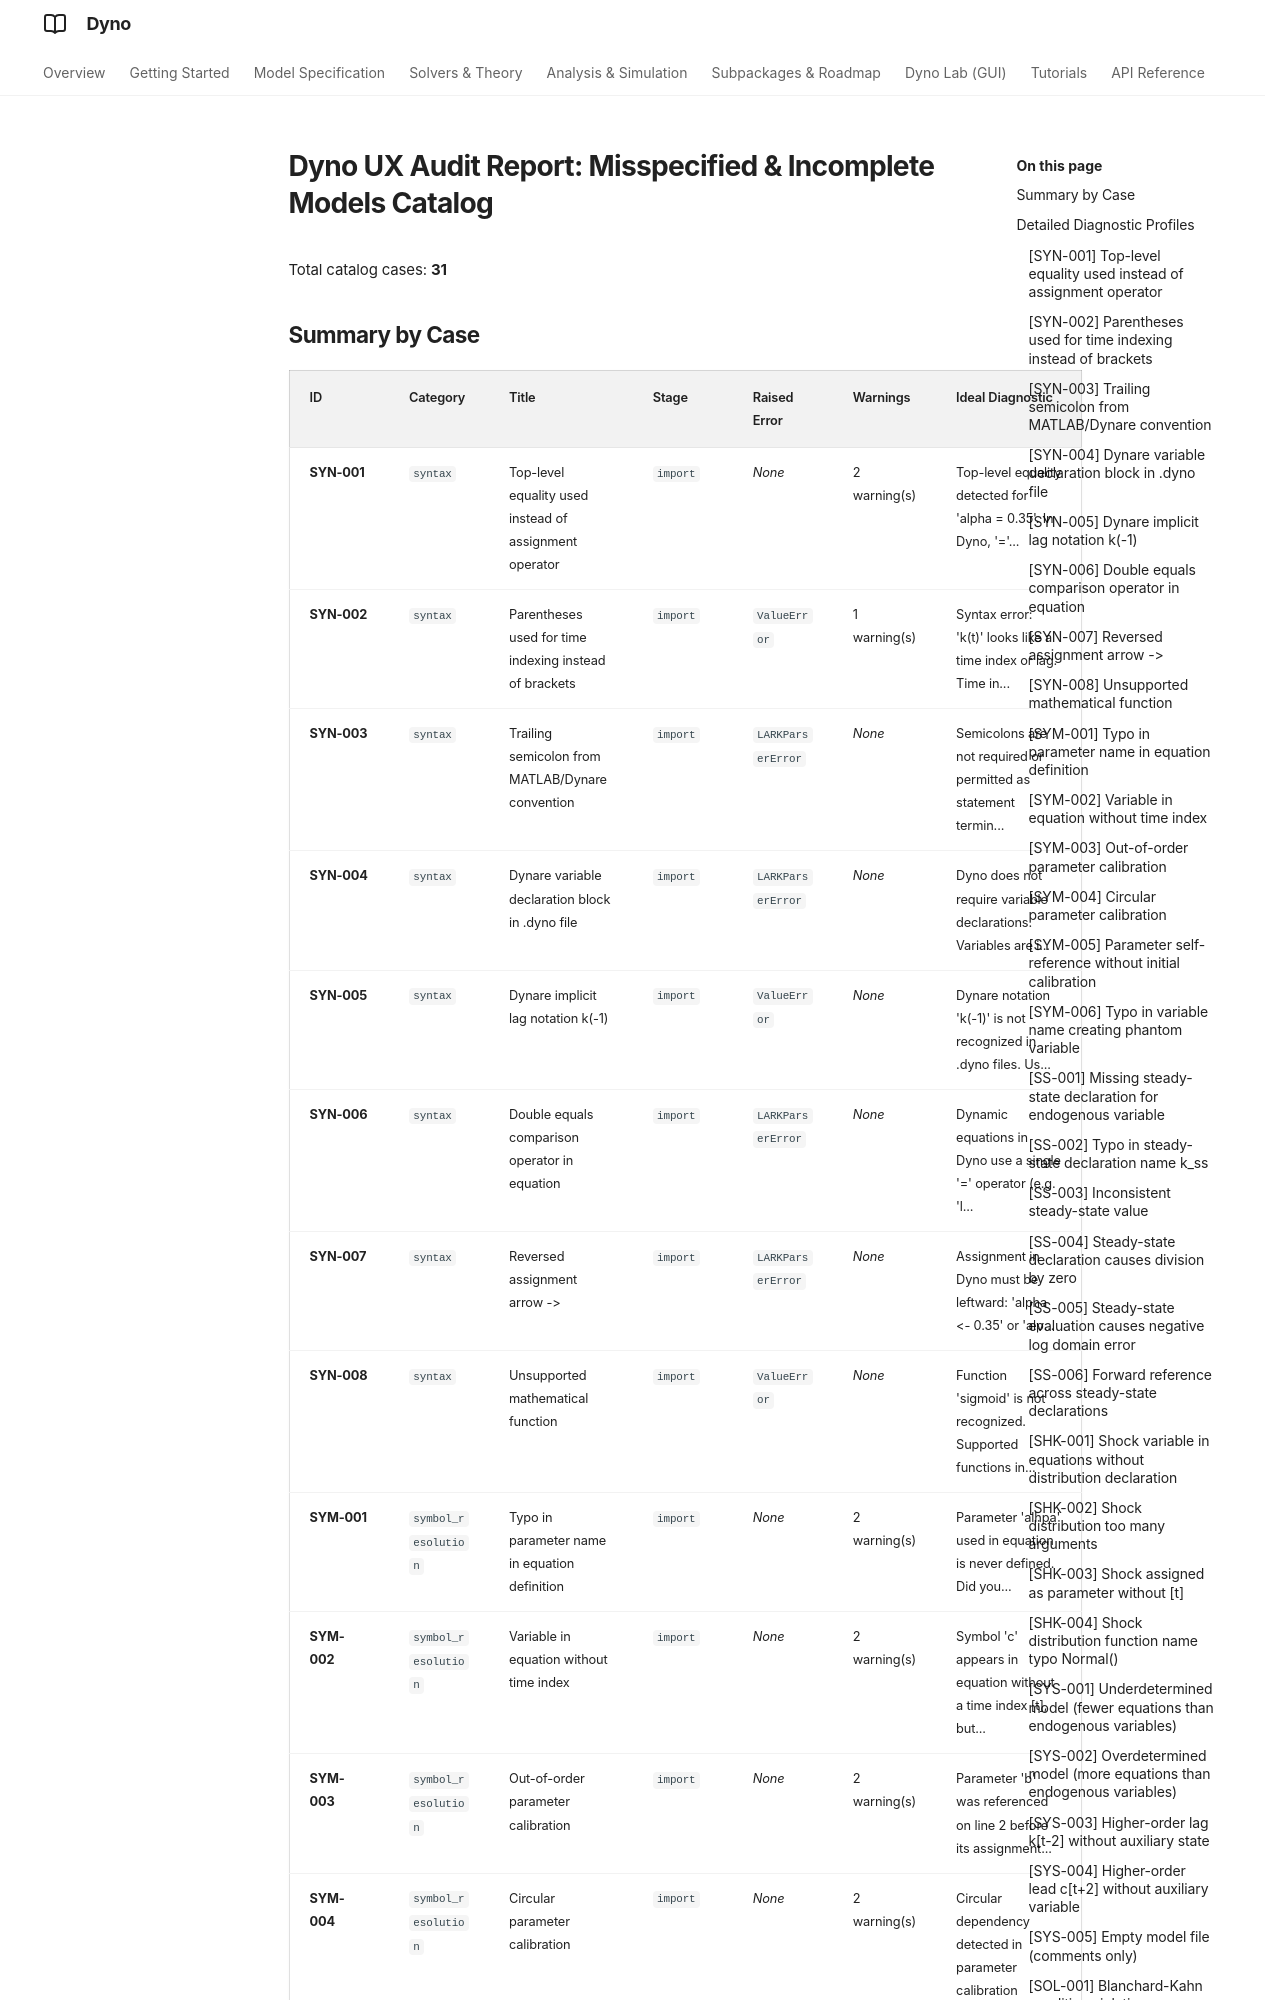

repository: EconForge/dyno.py · page: analysis/ux_diagnostics_report/index.html · generator: mkdocs

# Dyno UX Audit Report: Misspecified & Incomplete Models Catalog

Total catalog cases: **31**

## Summary by Case

| ID | Category | Title | Stage | Raised Error | Warnings | Ideal Diagnostic |
|---|---|---|---|---|---|---|
| **SYN-001** | `syntax` | Top-level equality used instead of assignment operator | `import` | _None_ | 2 warning(s) | Top-level equality detected for 'alpha = 0.35'. In Dyno, '='... |
| **SYN-002** | `syntax` | Parentheses used for time indexing instead of brackets | `import` | `ValueError` | 1 warning(s) | Syntax error: 'k(t)' looks like a time index or lag. Time in... |
| **SYN-003** | `syntax` | Trailing semicolon from MATLAB/Dynare convention | `import` | `LARKParserError` | _None_ | Semicolons are not required or permitted as statement termin... |
| **SYN-004** | `syntax` | Dynare variable declaration block in .dyno file | `import` | `LARKParserError` | _None_ | Dyno does not require variable declarations. Variables are i... |
| **SYN-005** | `syntax` | Dynare implicit lag notation k(-1) | `import` | `ValueError` | _None_ | Dynare notation 'k(-1)' is not recognized in .dyno files. Us... |
| **SYN-006** | `syntax` | Double equals comparison operator in equation | `import` | `LARKParserError` | _None_ | Dynamic equations in Dyno use a single '=' operator (e.g. 'l... |
| **SYN-007** | `syntax` | Reversed assignment arrow -> | `import` | `LARKParserError` | _None_ | Assignment in Dyno must be leftward: 'alpha <- 0.35' or 'alp... |
| **SYN-008** | `syntax` | Unsupported mathematical function | `import` | `ValueError` | _None_ | Function 'sigmoid' is not recognized. Supported functions in... |
| **SYM-001** | `symbol_resolution` | Typo in parameter name in equation definition | `import` | _None_ | 2 warning(s) | Parameter 'alhpa' used in equation is never defined. Did you... |
| **SYM-002** | `symbol_resolution` | Variable in equation without time index | `import` | _None_ | 2 warning(s) | Symbol 'c' appears in equation without a time index [t], but... |
| **SYM-003** | `symbol_resolution` | Out-of-order parameter calibration | `import` | _None_ | 2 warning(s) | Parameter 'b' was referenced on line 2 before its assignment... |
| **SYM-004** | `symbol_resolution` | Circular parameter calibration | `import` | _None_ | 2 warning(s) | Circular dependency detected in parameter calibration betwee... |
| **SYM-005** | `symbol_resolution` | Parameter self-reference without initial calibration | `import` | _None_ | 2 warning(s) | Parameter 'a' references itself before
